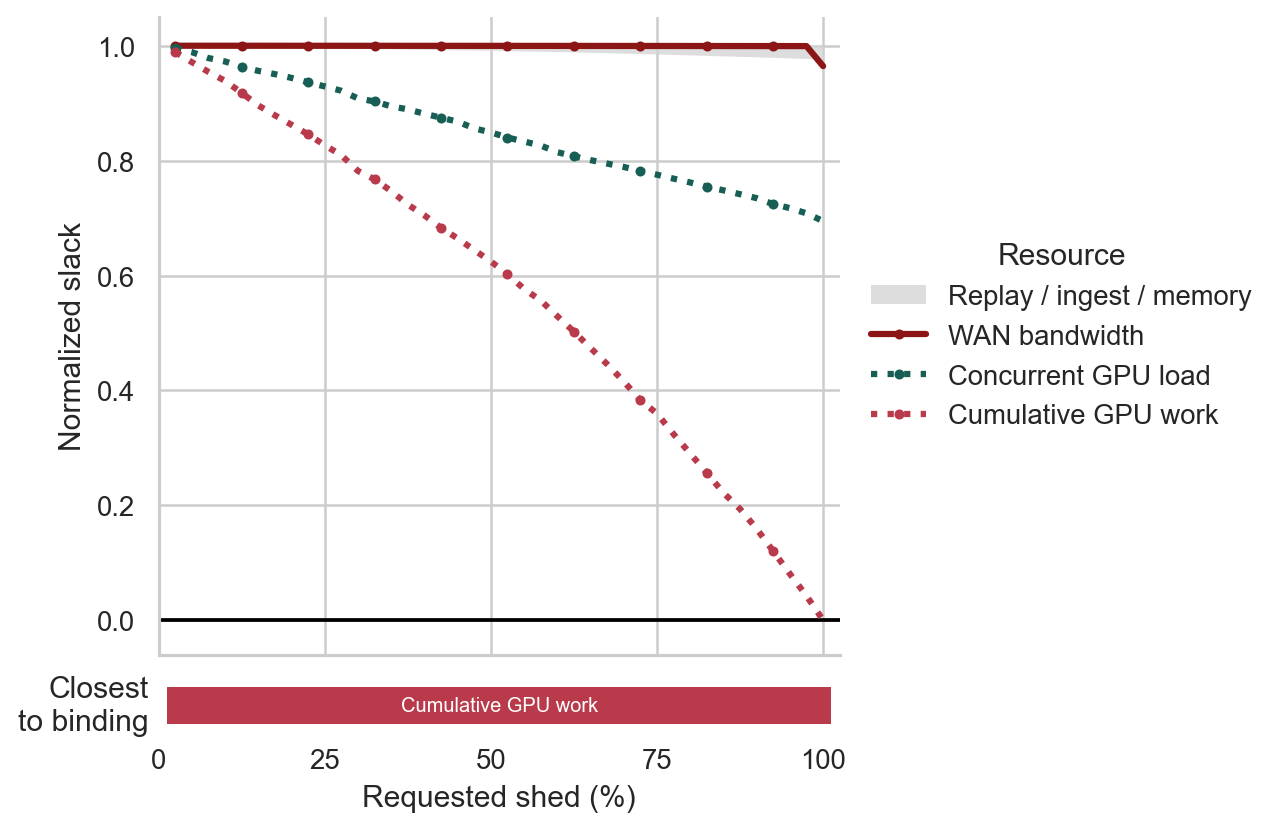

The file beside this chart, header and first rows:
requested_shed_w, achieved_shed_w, unmet_shed_w, resource, used, capacity, normalized_slack, planned_slack, target_fraction, maximum_modeled_shed_w, sessions, source_replicas, deadline_s, replay_moves, kv_moves, target_met, solver_status, binding_resources, slack_kind, execution_validated, evidence_status
241.2, 247.7, 0, WAN transfer bytes, 535448, 71875000000, 1, 1, 0.025, 9649, 100000, 1393, 120.0, 26, 0, True, greedy_target_met, , planned, False, sensitivity
241.2, 247.7, 0, Replay reconstruction GPU time, 37.89, 160195, 0.9998, 0.9998, 0.025, 9649, 100000, 1393, 120.0, 26, 0, True, greedy_target_met, , planned, False, sensitivity
241.2, 247.7, 0, KV-ingest GPU time, 0.0, 160195, 1.0, 1.0, 0.025, 9649, 100000, 1393, 120.0, 26, 0, True, greedy_target_met, , planned, False, sensitivity
241.2, 247.7, 0, Ongoing integrated serving load, 0.1123, 27.01, 0.9958, 0.9958, 0.025, 9649, 100000, 1393, 120.0, 26, 0, True, greedy_target_met, , planned, False, sensitivity
241.2, 247.7, 0, Queued serving work, 50.8, 4659, 0.9891, 0.9891, 0.025, 9649, 100000, 1393, 120.0, 26, 0, True, greedy_target_met, , planned, False, sensitivity
241.2, 247.7, 0, KV-cache blocks, 16448, 83854421, 0.9998, 0.9998, 0.025, 9649, 100000, 1393, 120.0, 26, 0, True, greedy_target_met, , planned, False, sensitivity
241.2, 247.7, 0, Planned makespan lower bound, 1.465, 115.0, 0.9873, 0.9873, 0.025, 9649, 100000, 1393, 120.0, 26, 0, True, greedy_target_met, , planned, False, sensitivity
482.5, 488, 0, WAN transfer bytes, 1383934, 71875000000, 1, 1, 0.05, 9649, 100000, 1393, 120.0, 66, 0, True, greedy_target_met, , planned, False, sensitivity
482.5, 488, 0, Replay reconstruction GPU time, 98.68, 160195, 0.9994, 0.9994, 0.05, 9649, 100000, 1393, 120.0, 66, 0, True, greedy_target_met, , planned, False, sensitivity
482.5, 488, 0, KV-ingest GPU time, 0.0, 160195, 1.0, 1.0, 0.05, 9649, 100000, 1393, 120.0, 66, 0, True, greedy_target_met, , planned, False, sensitivity
482.5, 488, 0, Ongoing integrated serving load, 0.3005, 27.01, 0.9889, 0.9889, 0.05, 9649, 100000, 1393, 120.0, 66, 0, True, greedy_target_met, , planned, False, sensitivity
482.5, 488, 0, Queued serving work, 133.2, 4659, 0.9714, 0.9714, 0.05, 9649, 100000, 1393, 120.0, 66, 0, True, greedy_target_met, , planned, False, sensitivity
482.5, 488, 0, KV-cache blocks, 42492, 83854421, 0.9995, 0.9995, 0.05, 9649, 100000, 1393, 120.0, 66, 0, True, greedy_target_met, , planned, False, sensitivity
482.5, 488, 0, Planned makespan lower bound, 2.367, 115.0, 0.9794, 0.9794, 0.05, 9649, 100000, 1393, 120.0, 66, 0, True, greedy_target_met, , planned, False, sensitivity
723.7, 728.6, 0, WAN transfer bytes, 2067044, 71875000000, 1, 1, 0.075, 9649, 100000, 1393, 120.0, 86, 0, True, greedy_target_met, , planned, False, sensitivity
723.7, 728.6, 0, Replay reconstruction GPU time, 145.7, 160195, 0.9991, 0.9991, 0.075, 9649, 100000, 1393, 120.0, 86, 0, True, greedy_target_met, , planned, False, sensitivity
723.7, 728.6, 0, KV-ingest GPU time, 0.0, 160195, 1.0, 1.0, 0.075, 9649, 100000, 1393, 120.0, 86, 0, True, greedy_target_met, , planned, False, sensitivity
723.7, 728.6, 0, Ongoing integrated serving load, 0.5801, 27.01, 0.9785, 0.9785, 0.075, 9649, 100000, 1393, 120.0, 86, 0, True, greedy_target_met, , planned, False, sensitivity
723.7, 728.6, 0, Queued serving work, 212.4, 4659, 0.9544, 0.9544, 0.075, 9649, 100000, 1393, 120.0, 86, 0, True, greedy_target_met, , planned, False, sensitivity
723.7, 728.6, 0, KV-cache blocks, 63437, 83854421, 0.9992, 0.9992, 0.075, 9649, 100000, 1393, 120.0, 86, 0, True, greedy_target_met, , planned, False, sensitivity
723.7, 728.6, 0, Planned makespan lower bound, 2.367, 115.0, 0.9794, 0.9794, 0.075, 9649, 100000, 1393, 120.0, 86, 0, True, greedy_target_met, , planned, False, sensitivity
964.9, 970.9, 0, WAN transfer bytes, 2832744, 71875000000, 1, 1, 0.1, 9649, 100000, 1393, 120.0, 114, 0, True, greedy_target_met, , planned, False, sensitivity
964.9, 970.9, 0, Replay reconstruction GPU time, 200.2, 160195, 0.9988, 0.9988, 0.1, 9649, 100000, 1393, 120.0, 114, 0, True, greedy_target_met, , planned, False, sensitivity
964.9, 970.9, 0, KV-ingest GPU time, 0.0, 160195, 1.0, 1.0, 0.1, 9649, 100000, 1393, 120.0, 114, 0, True, greedy_target_met, , planned, False, sensitivity
964.9, 970.9, 0, Ongoing integrated serving load, 0.7406, 27.01, 0.9726, 0.9726, 0.1, 9649, 100000, 1393, 120.0, 114, 0, True, greedy_target_met, , planned, False, sensitivity
964.9, 970.9, 0, Queued serving work, 285.4, 4659, 0.9388, 0.9388, 0.1, 9649, 100000, 1393, 120.0, 114, 0, True, greedy_target_met, , planned, False, sensitivity
964.9, 970.9, 0, KV-cache blocks, 86923, 83854421, 0.999, 0.999, 0.1, 9649, 100000, 1393, 120.0, 114, 0, True, greedy_target_met, , planned, False, sensitivity
964.9, 970.9, 0, Planned makespan lower bound, 2.659, 115.0, 0.9769, 0.9769, 0.1, 9649, 100000, 1393, 120.0, 114, 0, True, greedy_target_met, , planned, False, sensitivity
1206, 1208, 0, WAN transfer bytes, 3795301, 71875000000, 0.9999, 0.9999, 0.125, 9649, 100000, 1393, 120.0, 152, 0, True, greedy_target_met, , planned, False, sensitivity
1206, 1208, 0, Replay reconstruction GPU time, 267.7, 160195, 0.9983, 0.9983, 0.125, 9649, 100000, 1393, 120.0, 152, 0, True, greedy_target_met, , planned, False, sensitivity
1206, 1208, 0, KV-ingest GPU time, 0.0, 160195, 1.0, 1.0, 0.125, 9649, 100000, 1393, 120.0, 152, 0, True, greedy_target_met, , planned, False, sensitivity
1206, 1208, 0, Ongoing integrated serving load, 0.9969, 27.01, 0.9631, 0.9631, 0.125, 9649, 100000, 1393, 120.0, 152, 0, True, greedy_target_met, , planned, False, sensitivity
1206, 1208, 0, Queued serving work, 382.3, 4659, 0.9179, 0.9179, 0.125, 9649, 100000, 1393, 120.0, 152, 0, True, greedy_target_met, , planned, False, sensitivity
1206, 1208, 0, KV-cache blocks, 116440, 83854421, 0.9986, 0.9986, 0.125, 9649, 100000, 1393, 120.0, 152, 0, True, greedy_target_met, , planned, False, sensitivity
1206, 1208, 0, Planned makespan lower bound, 2.659, 115.0, 0.9769, 0.9769, 0.125, 9649, 100000, 1393, 120.0, 152, 0, True, greedy_target_met, , planned, False, sensitivity
1447, 1449, 0, WAN transfer bytes, 4795684, 71875000000, 0.9999, 0.9999, 0.15, 9649, 100000, 1393, 120.0, 216, 0, True, greedy_target_met, , planned, False, sensitivity
1447, 1449, 0, Replay reconstruction GPU time, 348.2, 160195, 0.9978, 0.9978, 0.15, 9649, 100000, 1393, 120.0, 216, 0, True, greedy_target_met, , planned, False, sensitivity
1447, 1449, 0, KV-ingest GPU time, 0.0, 160195, 1.0, 1.0, 0.15, 9649, 100000, 1393, 120.0, 216, 0, True, greedy_target_met, , planned, False, sensitivity
1447, 1449, 0, Ongoing integrated serving load, 1.183, 27.01, 0.9562, 0.9562, 0.15, 9649, 100000, 1393, 120.0, 216, 0, True, greedy_target_met, , planned, False, sensitivity
1447, 1449, 0, Queued serving work, 484.3, 4659, 0.8961, 0.8961, 0.15, 9649, 100000, 1393, 120.0, 216, 0, True, greedy_target_met, , planned, False, sensitivity
1447, 1449, 0, KV-cache blocks, 147155, 83854421, 0.9982, 0.9982, 0.15, 9649, 100000, 1393, 120.0, 216, 0, True, greedy_target_met, , planned, False, sensitivity
1447, 1449, 0, Planned makespan lower bound, 2.659, 115.0, 0.9769, 0.9769, 0.15, 9649, 100000, 1393, 120.0, 216, 0, True, greedy_target_met, , planned, False, sensitivity
1689, 1691, 0, WAN transfer bytes, 5645751, 71875000000, 0.9999, 0.9999, 0.175, 9649, 100000, 1393, 120.0, 262, 0, True, greedy_target_met, , planned, False, sensitivity
1689, 1691, 0, Replay reconstruction GPU time, 410.7, 160195, 0.9974, 0.9974, 0.175, 9649, 100000, 1393, 120.0, 262, 0, True, greedy_target_met, , planned, False, sensitivity
1689, 1691, 0, KV-ingest GPU time, 0.0, 160195, 1.0, 1.0, 0.175, 9649, 100000, 1393, 120.0, 262, 0, True, greedy_target_met, , planned, False, sensitivity
1689, 1691, 0, Ongoing integrated serving load, 1.337, 27.01, 0.9505, 0.9505, 0.175, 9649, 100000, 1393, 120.0, 262, 0, True, greedy_target_met, , planned, False, sensitivity
1689, 1691, 0, Queued serving work, 564.4, 4659, 0.8789, 0.8789, 0.175, 9649, 100000, 1393, 120.0, 262, 0, True, greedy_target_met, , planned, False, sensitivity
1689, 1691, 0, KV-cache blocks, 173249, 83854421, 0.9979, 0.9979, 0.175, 9649, 100000, 1393, 120.0, 262, 0, True, greedy_target_met, , planned, False, sensitivity
1689, 1691, 0, Planned makespan lower bound, 2.659, 115.0, 0.9769, 0.9769, 0.175, 9649, 100000, 1393, 120.0, 262, 0, True, greedy_target_met, , planned, False, sensitivity
1930, 1939, 0, WAN transfer bytes, 6364858, 71875000000, 0.9999, 0.9999, 0.2, 9649, 100000, 1393, 120.0, 287, 0, True, greedy_target_met, , planned, False, sensitivity
1930, 1939, 0, Replay reconstruction GPU time, 467.4, 160195, 0.9971, 0.9971, 0.2, 9649, 100000, 1393, 120.0, 287, 0, True, greedy_target_met, , planned, False, sensitivity
1930, 1939, 0, KV-ingest GPU time, 0.0, 160195, 1.0, 1.0, 0.2, 9649, 100000, 1393, 120.0, 287, 0, True, greedy_target_met, , planned, False, sensitivity
1930, 1939, 0, Ongoing integrated serving load, 1.513, 27.01, 0.944, 0.944, 0.2, 9649, 100000, 1393, 120.0, 287, 0, True, greedy_target_met, , planned, False, sensitivity
1930, 1939, 0, Queued serving work, 641.4, 4659, 0.8623, 0.8623, 0.2, 9649, 100000, 1393, 120.0, 287, 0, True, greedy_target_met, , planned, False, sensitivity
1930, 1939, 0, KV-cache blocks, 195298, 83854421, 0.9977, 0.9977, 0.2, 9649, 100000, 1393, 120.0, 287, 0, True, greedy_target_met, , planned, False, sensitivity
1930, 1939, 0, Planned makespan lower bound, 4.839, 115.0, 0.9579, 0.9579, 0.2, 9649, 100000, 1393, 120.0, 287, 0, True, greedy_target_met, , planned, False, sensitivity
2171, 2188, 0, WAN transfer bytes, 7011691, 71875000000, 0.9999, 0.9999, 0.225, 9649, 100000, 1393, 120.0, 298, 0, True, greedy_target_met, , planned, False, sensitivity
2171, 2188, 0, Replay reconstruction GPU time, 520.7, 160195, 0.9967, 0.9967, 0.225, 9649, 100000, 1393, 120.0, 298, 0, True, greedy_target_met, , planned, False, sensitivity
2171, 2188, 0, KV-ingest GPU time, 0.0, 160195, 1.0, 1.0, 0.225, 9649, 100000, 1393, 120.0, 298, 0, True, greedy_target_met, , planned, False, sensitivity
2171, 2188, 0, Ongoing integrated serving load, 1.723, 27.01, 0.9362, 0.9362, 0.225, 9649, 100000, 1393, 120.0, 298, 0, True, greedy_target_met, , planned, False, sensitivity
... 220 more rows
